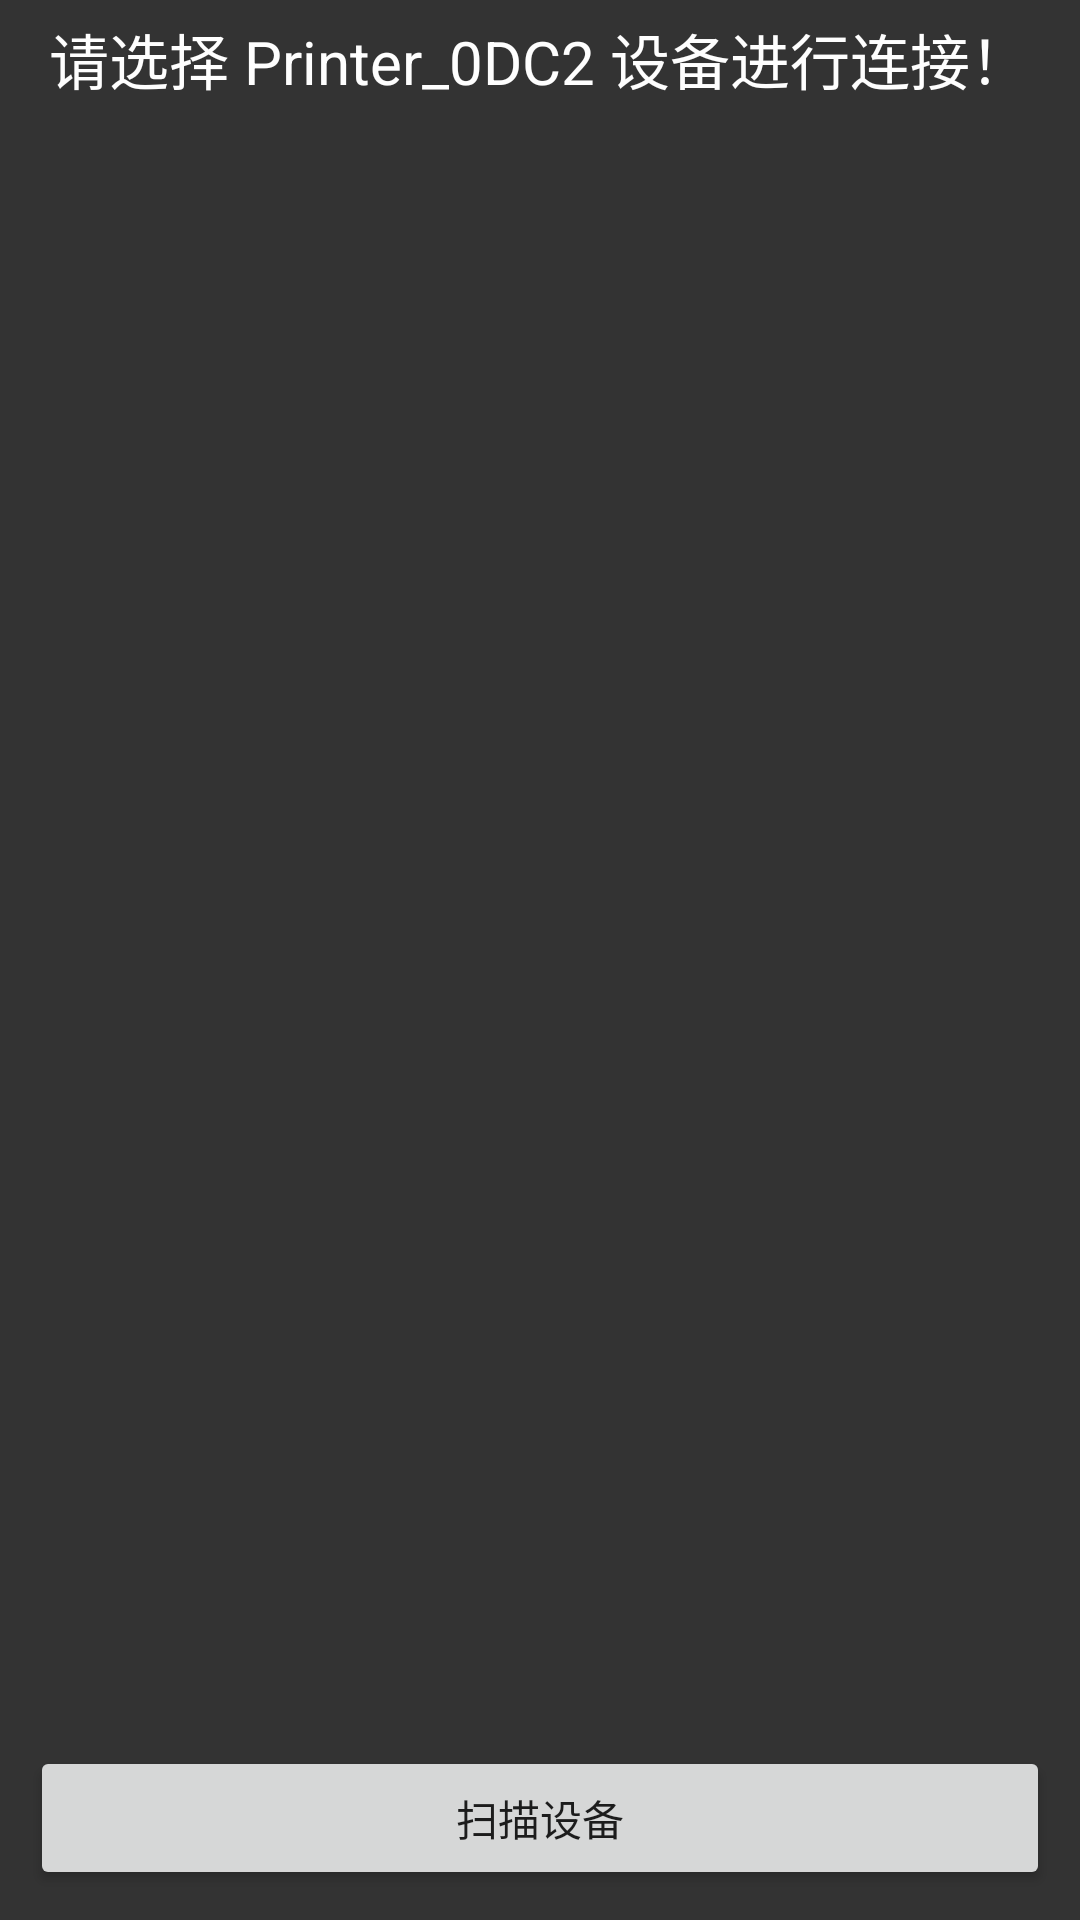

Android layout source for this screen:
<!-- AndroidManifest.xml: application theme AppTheme -->
<!-- res/layout/dialog_bluetooth_list.xml -->
<?xml version="1.0" encoding="utf-8"?>
<LinearLayout xmlns:android="http://schemas.android.com/apk/res/android"
    android:layout_width="fill_parent"
    android:layout_height="fill_parent"
    android:background="@color/colorTextBlack"
    android:orientation="vertical"
    android:padding="@dimen/small_dimen">

    <TextView
        android:layout_width="wrap_content"
        android:layout_height="wrap_content"
        android:layout_gravity="center_horizontal"
        android:text="请选择 Printer_0DC2 设备进行连接！"
        android:textColor="@color/colorTextWhite"
        android:textSize="@dimen/big_text_size" />

    <TextView
        android:id="@+id/tvPairedDevices"
        android:layout_width="fill_parent"
        android:layout_height="wrap_content"
        android:background="@color/colorTextBlack"
        android:paddingLeft="5dp"
        android:text="@string/title_paired_devices"
        android:textColor="@color/colorTextWhite"
        android:visibility="gone" />

    <ListView
        android:id="@+id/lvPairedDevices"
        android:layout_width="fill_parent"
        android:layout_height="wrap_content"
        android:layout_margin="5dp"
        android:layout_weight="1"
        android:stackFromBottom="true" />

    <TextView
        android:id="@+id/tvNewDevices"
        android:layout_width="fill_parent"
        android:layout_height="wrap_content"
        android:background="@color/colorTextBlack"
        android:paddingLeft="5dp"
        android:text="@string/title_other_devices"
        android:textColor="@color/colorBGWhite"
        android:visibility="gone" />

    <ListView
        android:id="@+id/lvNewDevices"
        android:layout_width="fill_parent"
        android:layout_height="wrap_content"
        android:layout_margin="5dp"
        android:layout_weight="2"
        android:stackFromBottom="true"
        android:visibility="gone" />

    <Button
        android:id="@+id/btBluetoothScan"
        android:layout_width="fill_parent"
        android:layout_height="wrap_content"
        android:layout_margin="5dp"
        android:text="@string/scan" />
</LinearLayout>
<!-- resources referenced by this layout -->
<resources>
  <color name="colorBGWhite">#FFFFFF</color>
  <color name="colorTextBlack">#333333</color>
  <color name="colorTextWhite">#FEFEFE</color>
  <dimen name="big_text_size">20sp</dimen>
  <dimen name="small_dimen">5dp</dimen>
  <string name="scan">扫描设备</string>
  <string name="title_other_devices">扫描结果</string>
  <string name="title_paired_devices">已匹配的设备</string>
  <style name="AppTheme" parent="Theme.AppCompat.Light.NoActionBar">
          <item name="android:background">@null</item>
          
          <item name="colorPrimary">@color/colorPrimary</item>
          <item name="colorPrimaryDark">@color/colorPrimaryDark</item>
          <item name="colorAccent">@color/colorAccent</item>
          <item name="windowNoTitle">true</item>
          <item name="android:windowBackground">@drawable/dl_bj</item>
      </style>
  <color name="colorPrimary">#0074c2</color>
  <color name="colorPrimaryDark">#303F9F</color>
  <color name="colorAccent">#FF0000</color>
  <!-- drawable dl_bj: png bitmap (drawable-hdpi, 825845 bytes) -->
</resources>
